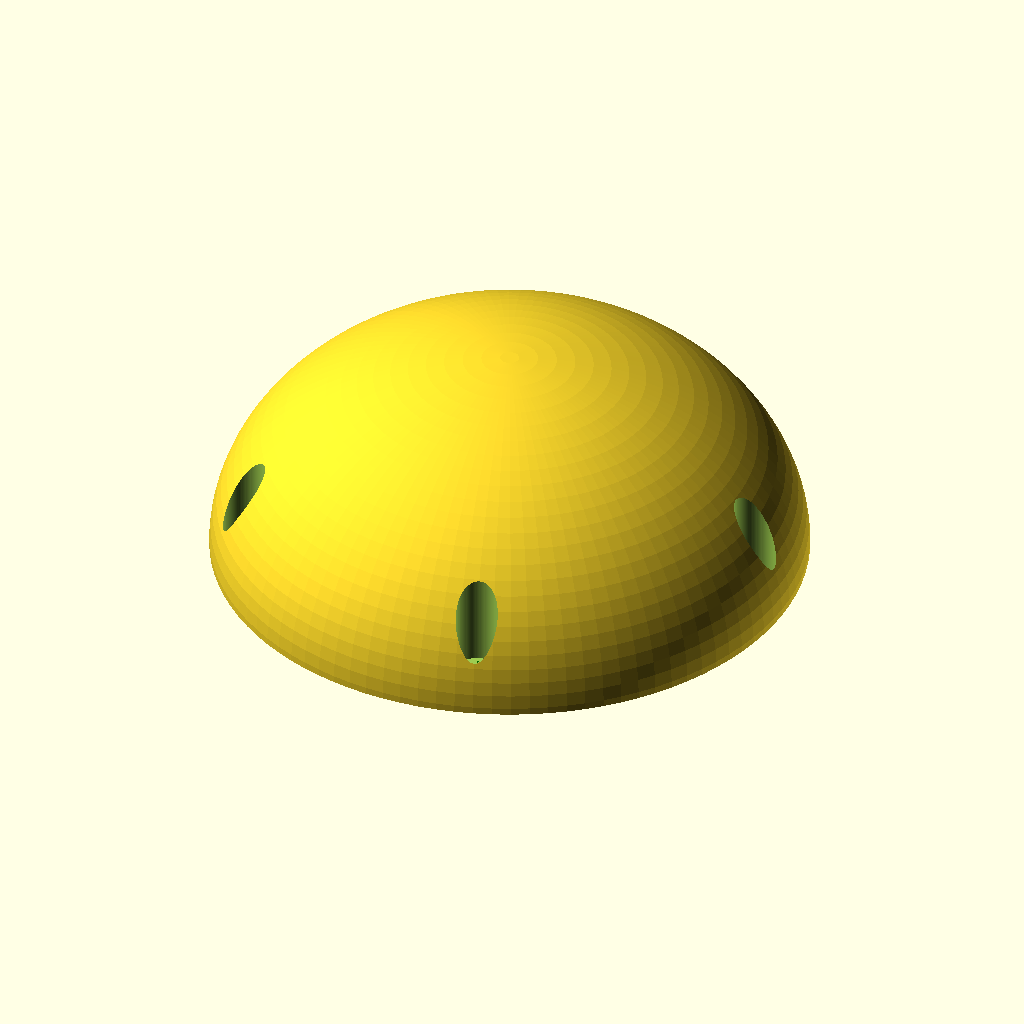
Cell 1: the model at its default parameters.
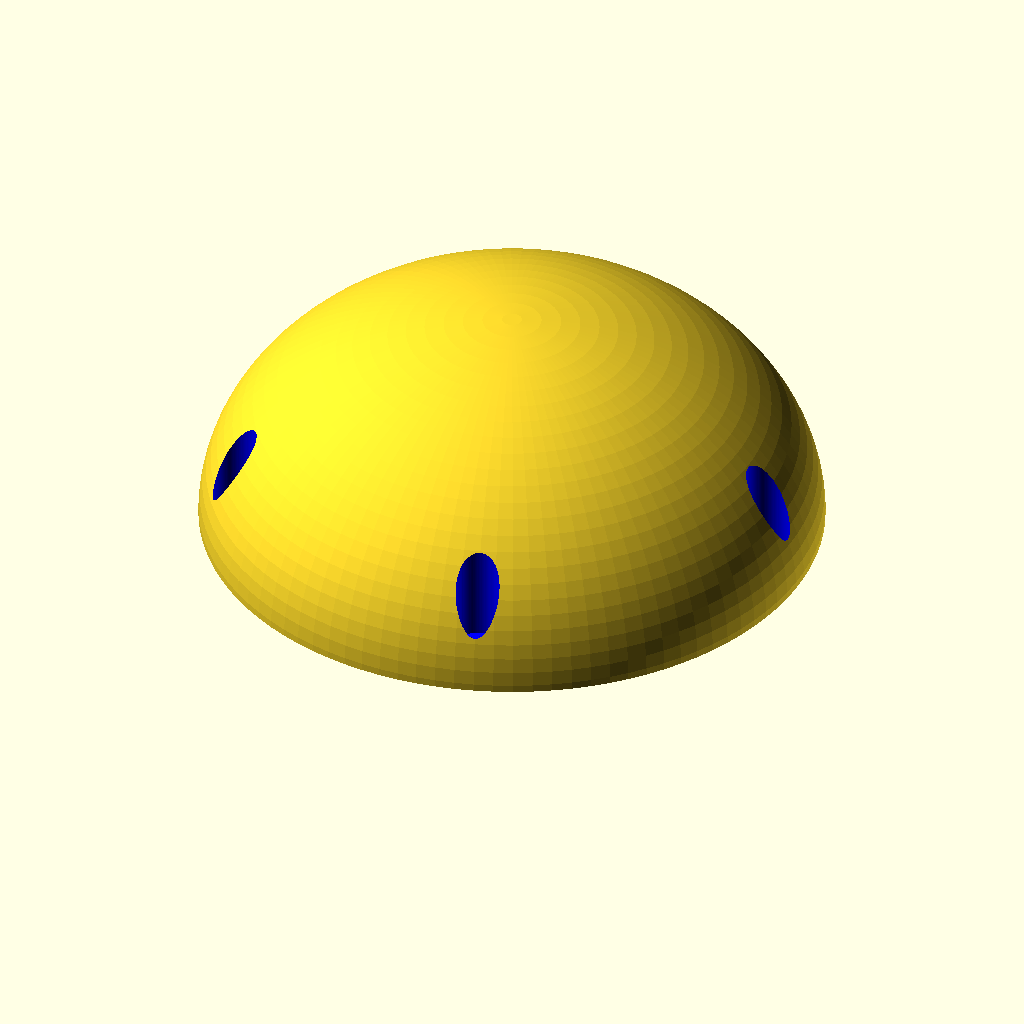
Cell 2: the same model with hollow = false.
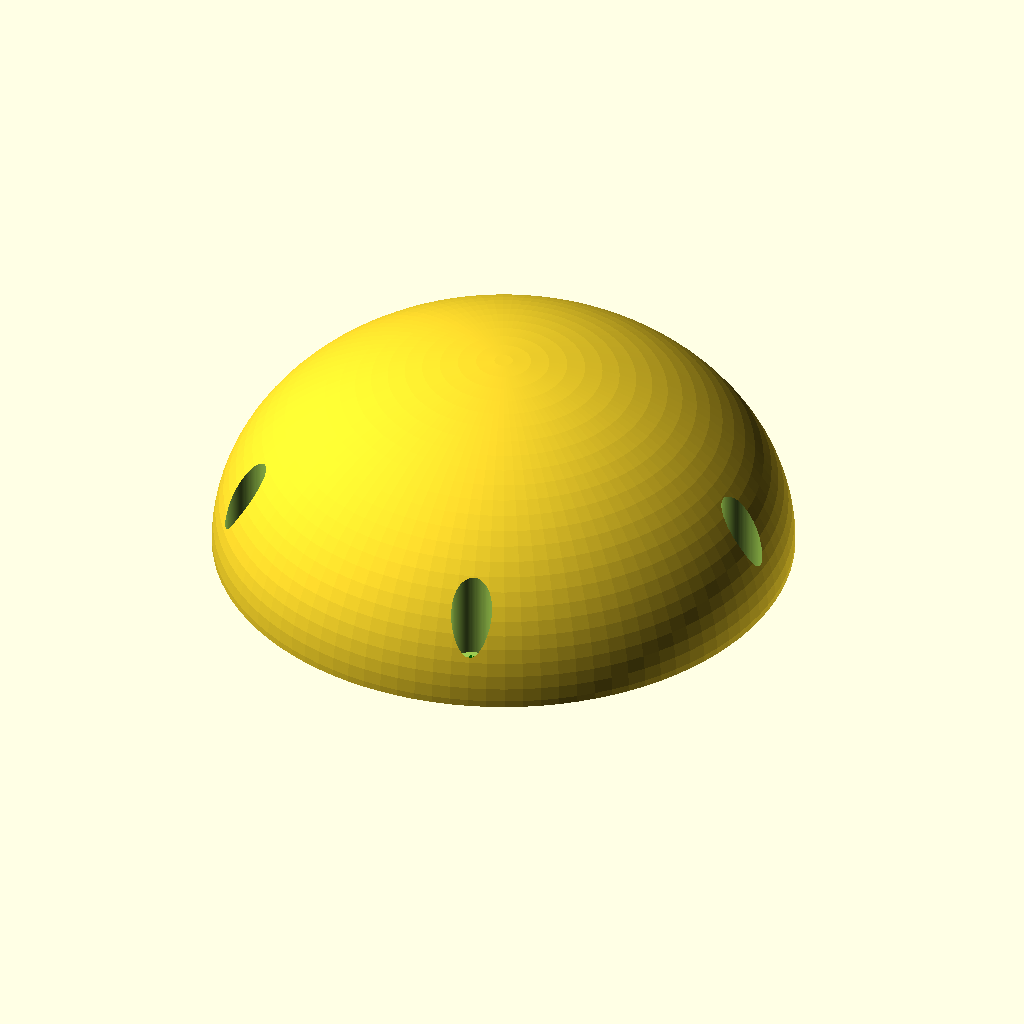
Cell 3 — outer_wall_thickness set to 14, the other parameters unchanged.
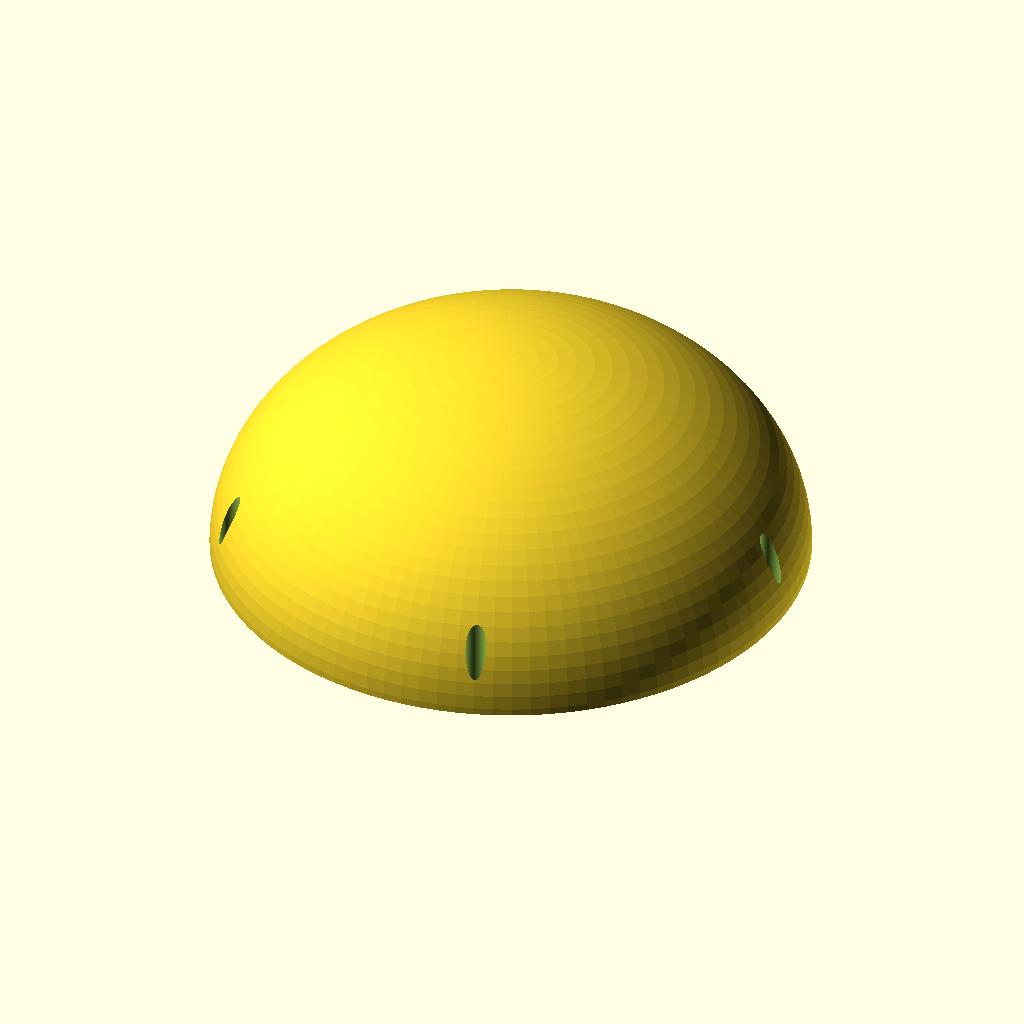
Cell 4: the same model with sphere_diameter = 300.
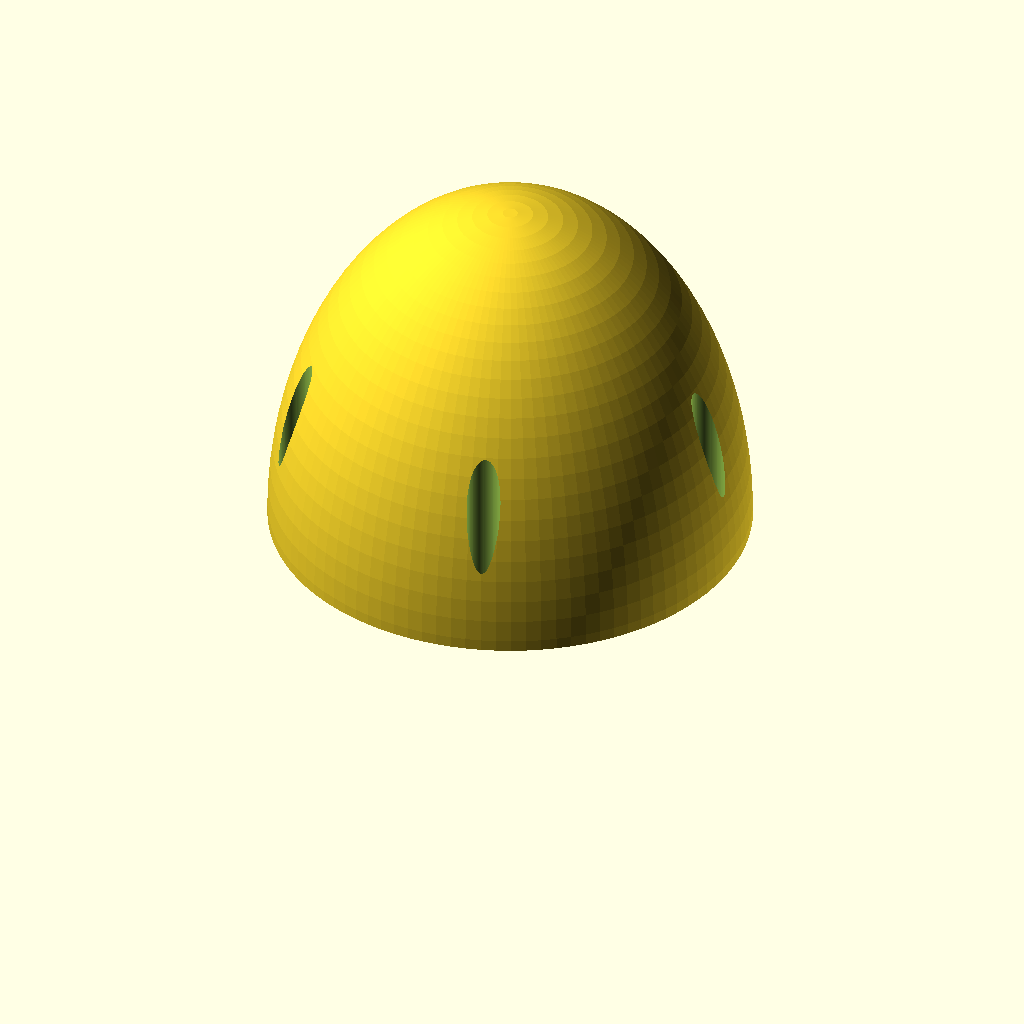
Cell 5: scrunch_factor = 1.5 (everything else at default).
The same orthographic view direction (rotation 55°, 0°, 25°; colour scheme Cornfield) for every cell, with the view re-fitted per cell, so scale and position can differ between cells.
Source of the model, inputs/thingiverse/files/thing-1197183/83be3c537a6540cc4a0e2f46d6ca6d87.scad:
/*
Creates a rounded half-sphere with mounting holes
that can be screwed to a board to create a balance board.
*/

// Whether the dome should be hollow or not
hollow = true;
// If hollow, how thick to make the walls:
outer_wall_thickness = 7;
// Width of rounded shape in millimeters.
sphere_diameter = 150;
// Factor to reduce rounded shape height by.  Lower is easier.
scrunch_factor = 0.75;
// The diameter of the screws you intend to use.
screw_diameter = 4;
// The area left for of the heads of the screws you intend to use.
screw_top_diameter = 7.5;
// Whether this is a wood screw with a tapered head.
wood_screw = true;
// Height of the tapered portion of the screw head.
screw_head_taper_height = 3;
// Amount of space in the hole around the screw's head.
screw_wiggle_room = 1.5;
// The number of screws you'd like to mount with.
screw_count = 5;
// The thickness of the shape that the screws have to grip to.
mount_height = 5;
// Number of facets on each rounded surface
resolution = 100;
// If hollow, the size of the fill hole at the bottom
fill_hole_radius = 15;

// Computed Properties
sphere_radius = sphere_diameter / 2;
screw_offset = sphere_radius - (screw_top_diameter);
screw_increment = 360 / screw_count;
screw_top_radius = screw_top_diameter / 2;
screw_radius = screw_diameter / 2;

// cutBlock is a block big enough to slice chunks off the sphere.
// It is oversized in x + y, so it is only suitable for Z-axis slicing.
module cutBlock() {
	cube([
		sphere_diameter,
		sphere_diameter,
		sphere_diameter * scrunch_factor,
	], center=true);
}

module ball(radius) {
	scale([1, 1, scrunch_factor])
	sphere(r=radius, $fn=resolution);
}

module halfSphere() {
	difference(){
		ball(sphere_diameter / 2);

		translate([0, 0, sphere_diameter * scrunch_factor * -0.5])
		cutBlock();
	}
}

module hollowHalfSphere() {
	difference () {
		halfSphere();

		ball((sphere_diameter - (outer_wall_thickness * 2)) / 2);
	}
}

module mountHoles() {
	for(i=[0:screw_count]) {
		rotate([0, 0, screw_increment * i])
		mountHole(screw_offset);
	}
}

module mountHoleSpaces() {
	for(i=[0:screw_count]) {
		rotate([0, 0, screw_increment * i])
		mountHoleSpace(screw_offset);
	}
}

module mountHoleSpace(offset) {
		// Wide cylinder down to screw hole
	translate([offset, 0, 0])
	cylinder(r=screw_top_radius + screw_wiggle_room + (outer_wall_thickness/2), h=sphere_radius, $fn=resolution);
}

module mountHole(offset) {

	if (wood_screw) {

		// Wide cylinder down to screw hole
		translate([offset, 0, mount_height + screw_head_taper_height])
		cylinder(r=screw_top_radius + screw_wiggle_room, h=sphere_radius, $fn=resolution);

		// Tapered wood screw cone
		color("green")
		translate([offset, 0, mount_height])
		cylinder(r1=screw_radius, r2=screw_top_radius, h=screw_head_taper_height, $fn=resolution);

	} else {

		// Wide cylinder down to screw hole
		translate([offset, 0, mount_height])
		cylinder(r=screw_top_radius + screw_wiggle_room, h=sphere_radius, $fn=resolution);
	}

	// Screw hole itself
	translate([offset, 0, 0])
	cylinder(r = (screw_diameter / 2), h=sphere_radius, $fn=resolution);
}

module bottomPlate() {
	difference() {
		intersection() {
			color([1,0,0], 0.5) {
				cylinder(r=sphere_radius, center=true, $fn=resolution);
			}
			halfSphere();
		}
		cylinder(r=fill_hole_radius, center=true);
	}
}

if (hollow) {
	difference() {
		union() { // The positive space

			color([0,1,0], 0.5) {
				hollowHalfSphere();
				intersection() {
					halfSphere();
					mountHoleSpaces();
				}
			}

			bottomPlate();
		}

		// The negative space
		mountHoles();
	}

} else {  // Non-hollow version of the design:
	difference(){
		halfSphere();
		color("blue")
		mountHoles();
	}
}
Customizer parameters (derived from the source; name, type, default, range or options):
hollow: bool, default true
outer_wall_thickness: number, default 7
sphere_diameter: number, default 150
scrunch_factor: number, default 0.75
screw_diameter: number, default 4
screw_top_diameter: number, default 7.5
wood_screw: bool, default true
screw_head_taper_height: number, default 3
screw_wiggle_room: number, default 1.5
screw_count: number, default 5
mount_height: number, default 5
resolution: number, default 100
fill_hole_radius: number, default 15
